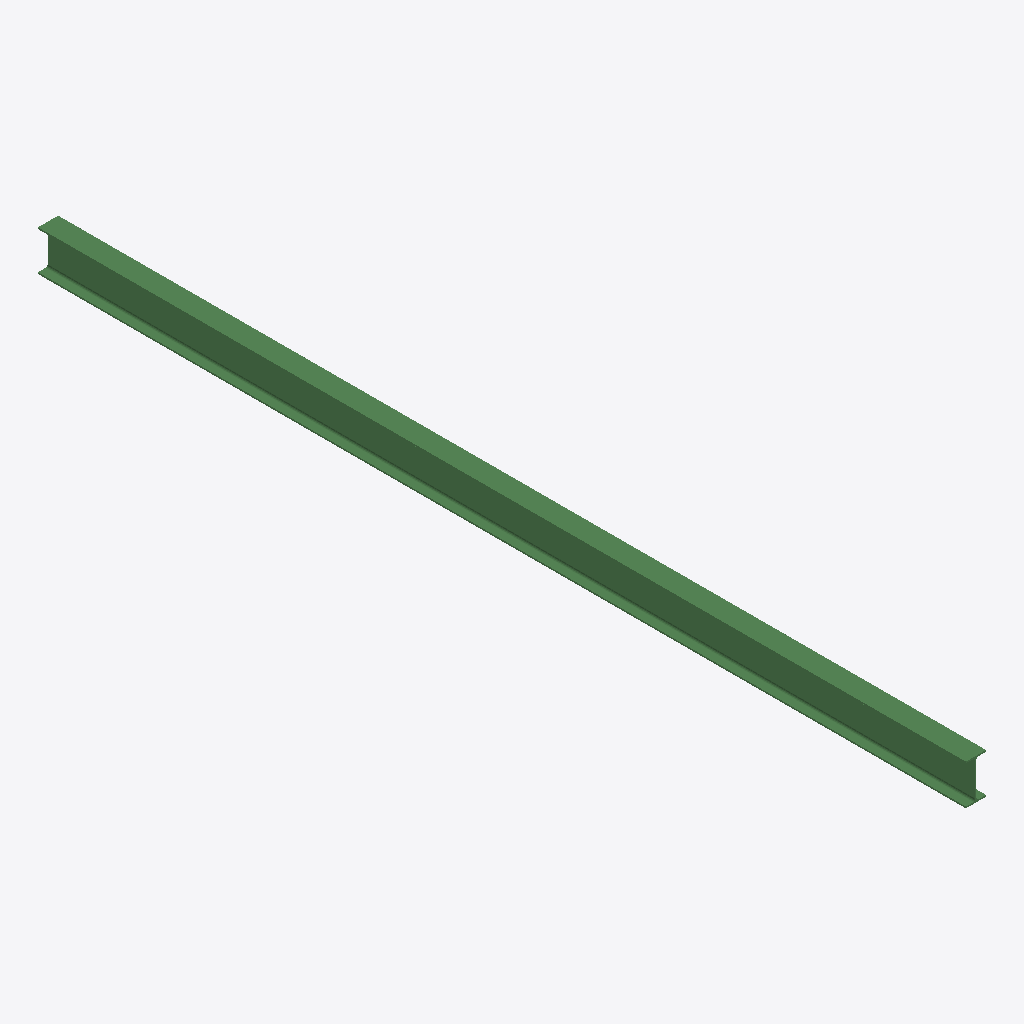
Isometric view of an IFC building model (IFC-SPF (STEP), schema IFC2X3, length unit millimetre), seen from the south-west, elements coloured by IFC class: 1 beam (green).
Extent 0.1 m × 6.2 m × 0.3 m (x, y, z). Storeys (1): Undefined at 0.00 m. Elements (1): 1 IfcBeam.

HEADER;
FILE_DESCRIPTION(('ViewDefinition[AISC_Steel_Detailing]','Option [BaseQuantities:Off]','Option [GridExport:On]','Option [Assemblies:Off]','Option [Bolts:On]','Option [Rebars:On]','Option [PourObjects:Off]','Option [Welds:On]','Option [SurfaceTreatments:On]','Option [LocationBy:0]','Option [ViewColors:Off]','Option [SectionedSpine:Off]','[2 more]'),'2;1');
FILE_NAME('b_374_Qty_1.ifc','2026-05-16T11:53:14',('GIOVANNIPC\\gcorrea'),('Structural Designer'),'IFC Database version: Work','Tekla Structures 2020 Service Pack 5, IFC Export','');
FILE_SCHEMA(('IFC2X3'));
ENDSEC;
DATA;
#37=IFCPROJECT('2G7ZFDNE16yBDU14FA92Me',#5,'Proyecto',$,$,$,$,(#11),#36);
#39=IFCSITE('2xvEzEinjBTea80yOTcujY',#5,'Obra',$,$,#38,$,$,.ELEMENT.,$,$,$,$,$);
#41=IFCBUILDING('06$rYozGb73QGrJHhbsSTO',#5,'Undefined',$,$,#40,$,$,.ELEMENT.,$,$,$);
#43=IFCBUILDINGSTOREY('29hdEUCErFze9E_VIAceOd',#5,'Undefined',$,$,#42,$,$,.ELEMENT.,0.0);
#60=IFCBEAM('2siJiuUNv8HebGLQlOldc2',#44,'BEAM','IPE270','IPE270',#48,#59,'IDb6b13b38-797e-4846-8950-55abd8be7982');
ENDSEC;
